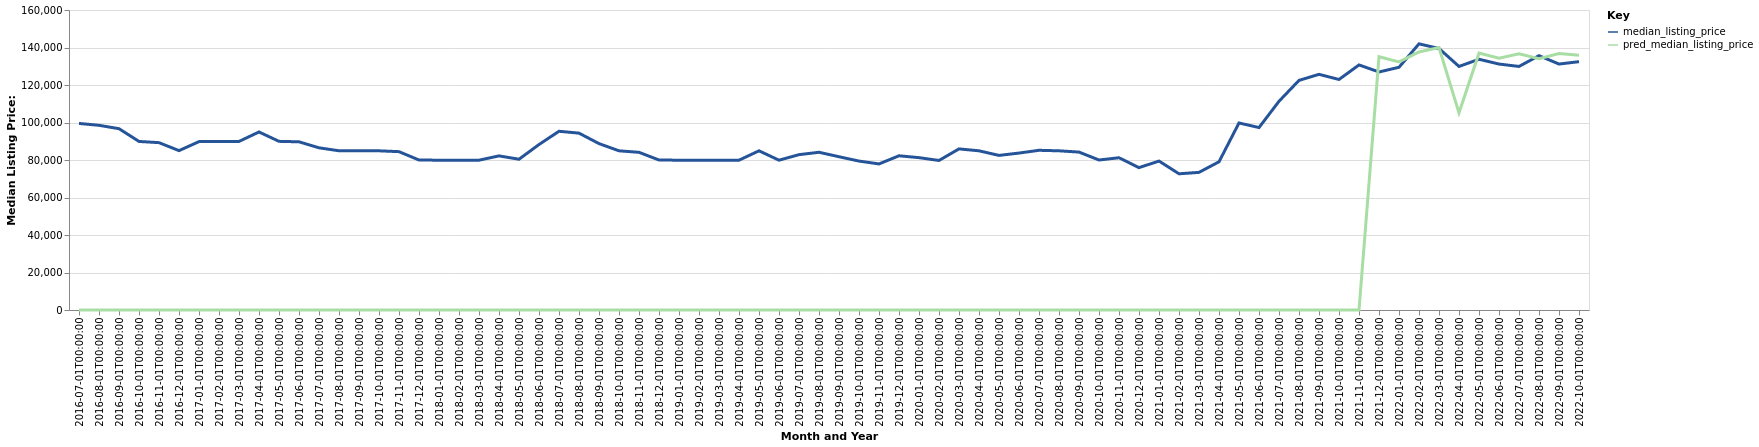

Source data for this figure (header and first rows):
date, time_idx, median_listing_price, thirty_year_interest_rate_five, month, county_name, active_listing_count, pred_median_listing_price, month_year
2016-07-01, 0, 99500, 3.72, 7, Bradford, PA, 195.0, 0, Jul-2016
2016-08-01, 1, 98500, 3.73, 8, Bradford, PA, 208.0, 0, Aug-2016
2016-09-01, 2, 96700, 3.66, 9, Bradford, PA, 212.0, 0, Sep-2016
2016-10-01, 3, 89900, 3.64, 10, Bradford, PA, 204.0, 0, Oct-2016
2016-11-01, 4, 89250, 3.66, 11, Bradford, PA, 194.0, 0, Nov-2016
2016-12-01, 5, 85000, 3.48, 12, Bradford, PA, 190.0, 0, Dec-2016
2017-01-01, 6, 89800, 3.45, 1, Bradford, PA, 176.0, 0, Jan-2017
2017-02-01, 7, 89900, 3.5, 2, Bradford, PA, 171.0, 0, Feb-2017
2017-03-01, 8, 89900, 3.52, 3, Bradford, PA, 163.0, 0, Mar-2017
2017-04-01, 9, 94950, 4.03, 4, Bradford, PA, 163.0, 0, Apr-2017
2017-05-01, 10, 89950, 4.32, 5, Bradford, PA, 173.0, 0, May-2017
2017-06-01, 11, 89700, 4.2, 6, Bradford, PA, 181.0, 0, Jun-2017
2017-07-01, 12, 86500, 4.19, 7, Bradford, PA, 191.0, 0, Jul-2017
2017-08-01, 13, 84925, 4.3, 8, Bradford, PA, 191.0, 0, Aug-2017
2017-09-01, 14, 84900, 4.1, 9, Bradford, PA, 186.0, 0, Sep-2017
2017-10-01, 15, 84900, 4.05, 10, Bradford, PA, 186.0, 0, Oct-2017
2017-11-01, 16, 84450, 3.94, 11, Bradford, PA, 187.0, 0, Nov-2017
2017-12-01, 17, 80000, 4.03, 12, Bradford, PA, 187.0, 0, Dec-2017
2018-01-01, 18, 79900, 3.93, 1, Bradford, PA, 175.0, 0, Jan-2018
2018-02-01, 19, 79900, 3.83, 2, Bradford, PA, 177.0, 0, Feb-2018
2018-03-01, 20, 79900, 3.94, 3, Bradford, PA, 174.0, 0, Mar-2018
2018-04-01, 21, 82200, 3.95, 4, Bradford, PA, 186.0, 0, Apr-2018
2018-05-01, 22, 80411, 3.99, 5, Bradford, PA, 200.0, 0, May-2018
2018-06-01, 23, 88250, 4.15, 6, Bradford, PA, 185.0, 0, Jun-2018
2018-07-01, 24, 95325, 4.4, 7, Bradford, PA, 193.0, 0, Jul-2018
2018-08-01, 25, 94325, 4.46, 8, Bradford, PA, 197.0, 0, Aug-2018
2018-09-01, 26, 88750, 4.58, 9, Bradford, PA, 201.0, 0, Sep-2018
2018-10-01, 27, 84900, 4.66, 10, Bradford, PA, 215.0, 0, Oct-2018
2018-11-01, 28, 84100, 4.62, 11, Bradford, PA, 198.0, 0, Nov-2018
2018-12-01, 29, 80000, 4.54, 12, Bradford, PA, 192.0, 0, Dec-2018
2019-01-01, 30, 79900, 4.6, 1, Bradford, PA, 182.0, 0, Jan-2019
2019-02-01, 31, 79825, 4.72, 2, Bradford, PA, 175.0, 0, Feb-2019
2019-03-01, 32, 79843, 4.9, 3, Bradford, PA, 179.0, 0, Mar-2019
2019-04-01, 33, 79900, 4.94, 4, Bradford, PA, 179.0, 0, Apr-2019
2019-05-01, 34, 84900, 4.75, 5, Bradford, PA, 194.0, 0, May-2019
2019-06-01, 35, 79900, 4.51, 6, Bradford, PA, 189.0, 0, Jun-2019
2019-07-01, 36, 82850, 4.41, 7, Bradford, PA, 194.0, 0, Jul-2019
2019-08-01, 37, 84118, 4.41, 8, Bradford, PA, 198.0, 0, Aug-2019
2019-09-01, 38, 81745, 4.2, 9, Bradford, PA, 201.0, 0, Sep-2019
2019-10-01, 39, 79425, 4.14, 10, Bradford, PA, 199.0, 0, Oct-2019
2019-11-01, 40, 77900, 3.84, 11, Bradford, PA, 194.0, 0, Nov-2019
2019-12-01, 41, 82250, 3.81, 12, Bradford, PA, 180.0, 0, Dec-2019
2020-01-01, 42, 81250, 3.75, 1, Bradford, PA, 171.0, 0, Jan-2020
2020-02-01, 43, 79750, 3.73, 2, Bradford, PA, 173.0, 0, Feb-2020
2020-03-01, 44, 85925, 3.78, 3, Bradford, PA, 177.0, 0, Mar-2020
2020-04-01, 45, 84900, 3.75, 4, Bradford, PA, 167.0, 0, Apr-2020
2020-05-01, 46, 82450, 3.74, 5, Bradford, PA, 163.0, 0, May-2020
2020-06-01, 47, 83700, 3.72, 6, Bradford, PA, 157.0, 0, Jun-2020
2020-07-01, 48, 85175, 3.49, 7, Bradford, PA, 149.0, 0, Jul-2020
2020-08-01, 49, 84900, 3.65, 8, Bradford, PA, 123.0, 0, Aug-2020
2020-09-01, 50, 84225, 3.33, 9, Bradford, PA, 113.0, 0, Sep-2020
2020-10-01, 51, 80000, 3.28, 10, Bradford, PA, 105.0, 0, Oct-2020
2020-11-01, 52, 81200, 3.21, 11, Bradford, PA, 95.0, 0, Nov-2020
2020-12-01, 53, 75925, 3.07, 12, Bradford, PA, 82.0, 0, Dec-2020
2021-01-01, 54, 79450, 2.99, 1, Bradford, PA, 71.0, 0, Jan-2021
2021-02-01, 55, 72650, 2.93, 2, Bradford, PA, 59.0, 0, Feb-2021
2021-03-01, 56, 73400, 2.88, 3, Bradford, PA, 48.0, 0, Mar-2021
2021-04-01, 57, 79050, 2.84, 4, Bradford, PA, 46.0, 0, Apr-2021
2021-05-01, 58, 99750, 2.71, 5, Bradford, PA, 49.0, 0, May-2021
2021-06-01, 59, 97300, 2.79, 6, Bradford, PA, 61.0, 0, Jun-2021
... 16 more rows
